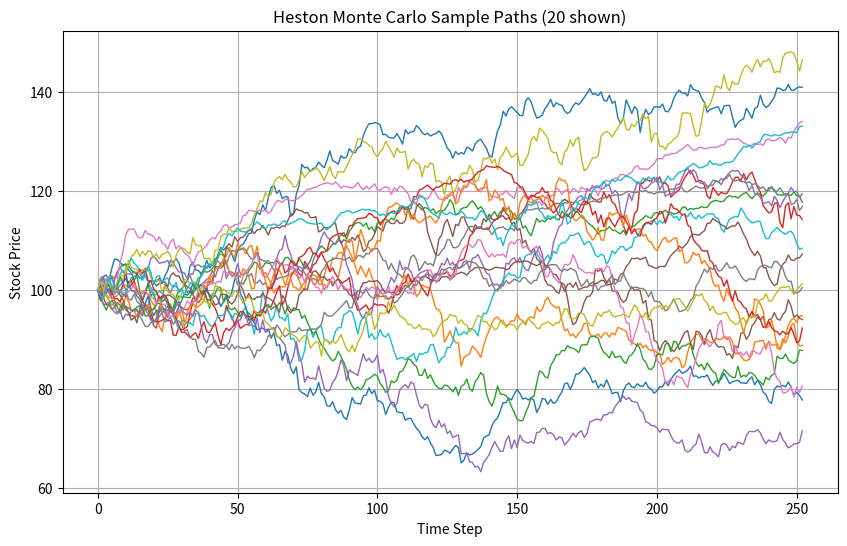

Write the Python code that produced this figure.
import numpy as np
import matplotlib.pyplot as plt


def generate_correlated_normals(n_paths, n_steps, rho, seed=None):
    """
    Generate two arrays of standard normal random variables with correlation rho.

    Returns
    -------
    z1, z2 : np.ndarray
        Arrays of shape (n_paths, n_steps)
    """
    if not -1 <= rho <= 1:
        raise ValueError("rho must be between -1 and 1.")

    rng = np.random.default_rng(seed)

    z1 = rng.normal(0.0, 1.0, size=(n_paths, n_steps))
    eps = rng.normal(0.0, 1.0, size=(n_paths, n_steps))
    z2 = rho * z1 + np.sqrt(1 - rho**2) * eps

    return z1, z2


def heston_simulate(
    S0,
    v0,
    kappa,
    theta,
    xi,
    rho,
    r,
    T,
    n_paths=10000,
    n_steps=252,
    seed=None,
):
    """
    Simulate Heston model paths using Euler discretization.

    Heston model:
        dS = r S dt + sqrt(v) S dW2
        dv = kappa (theta - v) dt + xi sqrt(v) dW1

    Returns
    -------
    prices : np.ndarray
        Simulated stock price paths, shape (n_paths, n_steps + 1)
    variances : np.ndarray
        Simulated variance paths, shape (n_paths, n_steps + 1)
    """
    if S0 <= 0:
        raise ValueError("S0 must be > 0.")
    if v0 < 0:
        raise ValueError("v0 must be >= 0.")
    if theta < 0:
        raise ValueError("theta must be >= 0.")
    if xi < 0:
        raise ValueError("xi must be >= 0.")
    if kappa < 0:
        raise ValueError("kappa must be >= 0.")
    if T <= 0:
        raise ValueError("T must be > 0.")
    if n_paths <= 0 or n_steps <= 0:
        raise ValueError("n_paths and n_steps must be positive integers.")

    dt = T / n_steps
    sqrt_dt = np.sqrt(dt)

    z1, z2 = generate_correlated_normals(n_paths, n_steps, rho, seed=seed)

    prices = np.zeros((n_paths, n_steps + 1))
    variances = np.zeros((n_paths, n_steps + 1))

    prices[:, 0] = S0
    variances[:, 0] = v0

    for t in range(n_steps):
        v_prev = np.maximum(variances[:, t], 0.0)

        v_new = (
            variances[:, t]
            + kappa * (theta - v_prev) * dt
            + xi * np.sqrt(v_prev) * sqrt_dt * z1[:, t]
        )
        v_new = np.maximum(v_new, 0.0)

        S_new = prices[:, t] * np.exp(
            (r - 0.5 * v_prev) * dt
            + np.sqrt(v_prev) * sqrt_dt * z2[:, t]
        )

        variances[:, t + 1] = v_new
        prices[:, t + 1] = S_new

    return prices, variances


def _simulate_from_normals(S0, v0, kappa, theta, xi, rho, r, T, z1, z2):
    """
    Internal helper: simulate Heston paths from pre-generated standard normals.

    Separating normal generation from simulation enables antithetic variates:
    call once with (z1, z2) and once with (-z1, -z2) using the same arrays.

    Parameters
    ----------
    z1, z2 : np.ndarray of shape (n_paths, n_steps)
        Pre-generated standard normals. z2 must already embed the
        rho correlation structure (i.e. z2 = rho*z1 + sqrt(1-rho^2)*eps).

    Returns
    -------
    terminal_prices : np.ndarray of shape (n_paths,)
        Terminal stock prices S_T for each path.
    """
    n_paths, n_steps = z1.shape
    dt      = T / n_steps
    sqrt_dt = np.sqrt(dt)

    S = np.full(n_paths, float(S0))
    V = np.full(n_paths, float(v0))

    for t in range(n_steps):
        v_prev = np.maximum(V, 0.0)
        V = np.maximum(
            V + kappa * (theta - v_prev) * dt
            + xi * np.sqrt(v_prev) * sqrt_dt * z1[:, t],
            0.0,
        )
        S = S * np.exp(
            (r - 0.5 * v_prev) * dt
            + np.sqrt(v_prev) * sqrt_dt * z2[:, t]
        )

    return S


def price_european_call(
    S0,
    K,
    T,
    r,
    v0,
    kappa,
    theta,
    xi,
    rho,
    n_paths=10000,
    n_steps=252,
    seed=None,
):
    """
    Price a European call option under the Heston model via Monte Carlo.
    """
    prices, _ = heston_simulate(
        S0=S0,
        v0=v0,
        kappa=kappa,
        theta=theta,
        xi=xi,
        rho=rho,
        r=r,
        T=T,
        n_paths=n_paths,
        n_steps=n_steps,
        seed=seed,
    )

    terminal_prices = prices[:, -1]
    payoffs = np.maximum(terminal_prices - K, 0.0)
    option_price = np.exp(-r * T) * np.mean(payoffs)

    return option_price


def price_european_put(
    S0,
    K,
    T,
    r,
    v0,
    kappa,
    theta,
    xi,
    rho,
    n_paths=10000,
    n_steps=252,
    seed=None,
):
    """
    Price a European put option under the Heston model via Monte Carlo.
    """
    prices, _ = heston_simulate(
        S0=S0,
        v0=v0,
        kappa=kappa,
        theta=theta,
        xi=xi,
        rho=rho,
        r=r,
        T=T,
        n_paths=n_paths,
        n_steps=n_steps,
        seed=seed,
    )

    terminal_prices = prices[:, -1]
    payoffs = np.maximum(K - terminal_prices, 0.0)
    option_price = np.exp(-r * T) * np.mean(payoffs)

    return option_price


def price_european_call_av(
    S0,
    K,
    T,
    r,
    v0,
    kappa,
    theta,
    xi,
    rho,
    n_paths=10000,
    n_steps=252,
    seed=None,
):
    """
    Price a European call using antithetic variates variance reduction.

    Antithetic variates pair each path  (z1, z2)  with its mirror
    (-z1, -z2). Since payoffs are convex in S_T, the pairing introduces
    negative correlation between the two samples, cutting variance by
    30-70 % versus plain MC for the same path count.

    Parameters
    ----------
    Same as price_european_call.

    Returns
    -------
    float
        Estimated call price (lower variance than price_european_call).
    """
    half = n_paths // 2
    z1, z2 = generate_correlated_normals(half, n_steps, rho, seed=seed)

    S_orig = _simulate_from_normals(S0, v0, kappa, theta, xi, rho, r, T, z1, z2)
    S_anti = _simulate_from_normals(S0, v0, kappa, theta, xi, rho, r, T, -z1, -z2)

    payoffs_orig = np.maximum(S_orig - K, 0.0)
    payoffs_anti = np.maximum(S_anti - K, 0.0)

    payoffs_av = 0.5 * (payoffs_orig + payoffs_anti)

    return float(np.exp(-r * T) * np.mean(payoffs_av))


def price_european_put_av(
    S0,
    K,
    T,
    r,
    v0,
    kappa,
    theta,
    xi,
    rho,
    n_paths=10000,
    n_steps=252,
    seed=None,
):
    """European put with antithetic variates. See price_european_call_av."""
    half = n_paths // 2
    z1, z2 = generate_correlated_normals(half, n_steps, rho, seed=seed)

    S_orig = _simulate_from_normals(S0, v0, kappa, theta, xi, rho, r, T, z1, z2)
    S_anti = _simulate_from_normals(S0, v0, kappa, theta, xi, rho, r, T, -z1, -z2)

    payoffs_orig = np.maximum(K - S_orig, 0.0)
    payoffs_anti = np.maximum(K - S_anti, 0.0)

    payoffs_av = 0.5 * (payoffs_orig + payoffs_anti)

    return float(np.exp(-r * T) * np.mean(payoffs_av))


def plot_paths(paths, n_show=20):
    """
    Plot sample simulated price paths.
    """
    n_show = min(n_show, paths.shape[0])

    plt.figure(figsize=(10, 6))
    for i in range(n_show):
        plt.plot(paths[i], linewidth=1)

    plt.title(f"Heston Monte Carlo Sample Paths ({n_show} shown)")
    plt.xlabel("Time Step")
    plt.ylabel("Stock Price")
    plt.grid(True)
    plt.show()


def feller_condition(kappa, theta, xi):
    """
    Check the Feller condition: 2*kappa*theta > xi^2
    """
    return 2 * kappa * theta > xi**2


if __name__ == "__main__":
    # Test parameters from the task
    S0 = 100
    K = 100
    T = 1.0
    r = 0.05

    v0 = 0.04
    kappa = 2.0
    theta = 0.04
    xi = 0.3
    rho = -0.7

    n_paths = 10000
    n_steps = 252
    seed = 42

    print("=== Heston Monte Carlo Test ===")
    print(f"S0={S0}, K={K}, T={T}, r={r}")
    print(f"v0={v0}, kappa={kappa}, theta={theta}, xi={xi}, rho={rho}")
    print(f"Feller condition satisfied: {feller_condition(kappa, theta, xi)}")

    call_price = price_european_call(
        S0, K, T, r, v0, kappa, theta, xi, rho,
        n_paths=n_paths, n_steps=n_steps, seed=seed
    )

    put_price = price_european_put(
        S0, K, T, r, v0, kappa, theta, xi, rho,
        n_paths=n_paths, n_steps=n_steps, seed=seed
    )

    print(f"Heston Call Price: {call_price:.4f}")
    print(f"Heston Put Price:  {put_price:.4f}")

    paths, variances = heston_simulate(
        S0, v0, kappa, theta, xi, rho, r, T,
        n_paths=200, n_steps=n_steps, seed=seed
    )
    plot_paths(paths, n_show=20)
